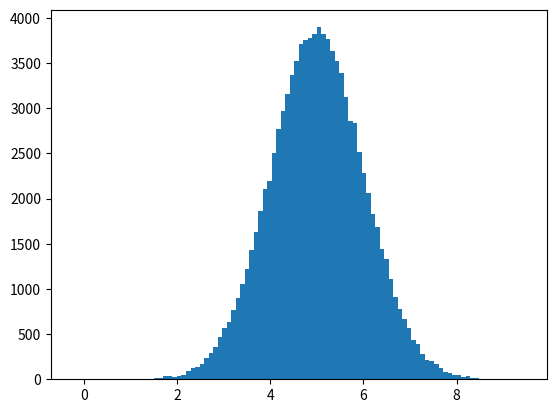

Python code for this plot:
#!/usr/bin/python3

import numpy
import matplotlib.pyplot as plt

# Generate a random data set, specifying a normal distribution:
x = numpy.random.normal(5.0, 1.0, 100000)

# Plot a histogram from the data:
plt.hist(x, 100)
plt.show()